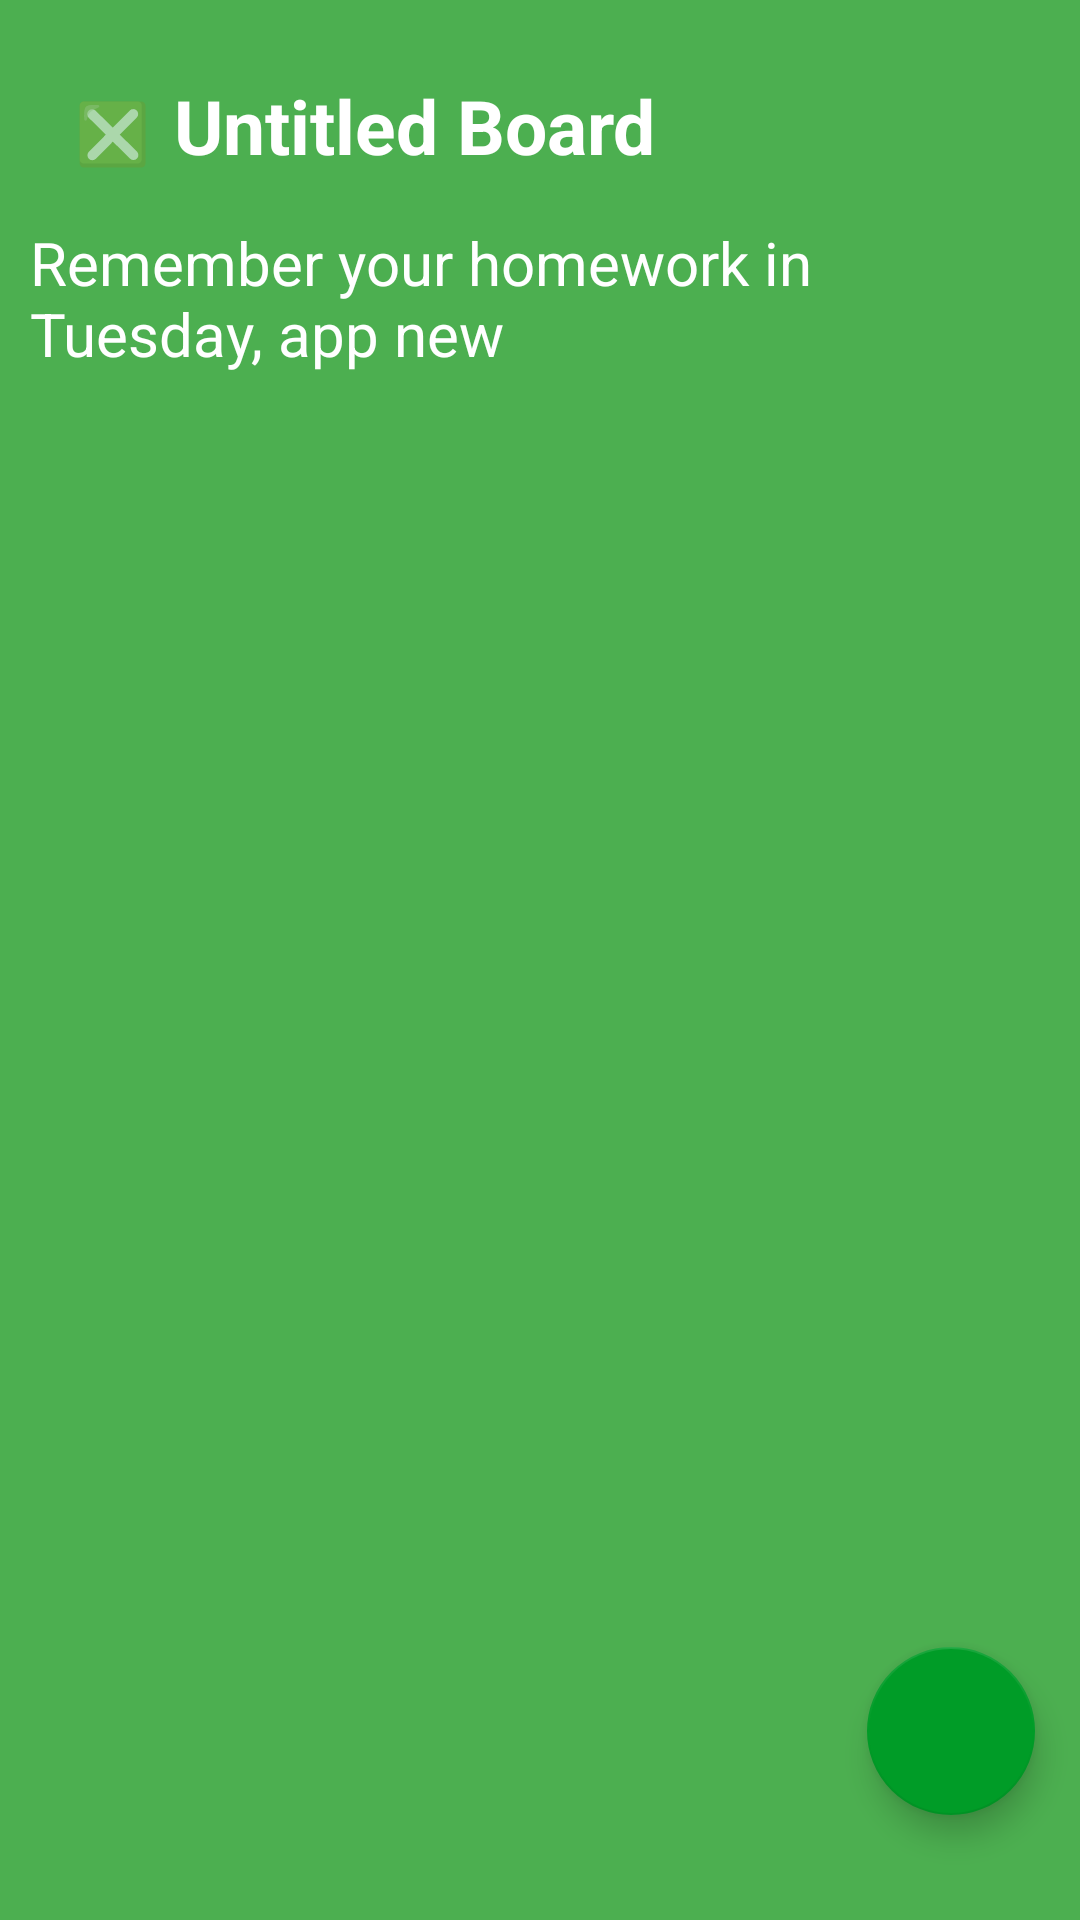

Produce the Android XML layout that renders to this screen, including the resource entries it uses.
<!-- AndroidManifest.xml: application theme Theme.PlannerProject -->
<!-- res/layout/activity_table.xml -->
<?xml version="1.0" encoding="utf-8"?>
<RelativeLayout xmlns:android="http://schemas.android.com/apk/res/android"
    xmlns:app="http://schemas.android.com/apk/res-auto"
    xmlns:tools="http://schemas.android.com/tools"
    android:layout_width="match_parent"
    android:layout_height="match_parent"
    android:background="#4CAF50"
    tools:context=".TableActivity">
    <LinearLayout
        android:layout_width="match_parent"
        android:layout_height="match_parent"
        android:padding="10dp"
        android:orientation="vertical">


        <LinearLayout
            android:layout_width="match_parent"
            android:layout_height="wrap_content"
            android:orientation="horizontal">

            <TextView
                android:id="@+id/cross"
                android:layout_width="wrap_content"
                android:layout_height="wrap_content"
                android:orientation="vertical"
                android:paddingLeft="15dp"
                android:text="❎"
                android:textSize="20sp" />

            <TextView
                android:id="@+id/list"
                android:layout_width="wrap_content"
                android:layout_height="wrap_content"
                android:gravity="center_vertical"
                android:minHeight="?android:attr/listPreferredItemHeight"
                android:paddingLeft="8dip"
                android:text="Untitled Board"
                android:textAppearance="?android:attr/textAppearanceMedium"
                android:textColor="#ffffff"
                android:textSize="25sp"
                android:textStyle="bold" />



        </LinearLayout>

        <TextView
            android:id="@+id/mText"
            android:layout_width="match_parent"
            android:layout_height="wrap_content"
            android:textColor="#ffffff"
            android:text="Remember your homework in Tuesday, app new"
            android:minHeight="?android:attr/listPreferredItemHeight"
            android:textAppearance="?android:attr/textAppearanceMedium"
            android:textSize="20sp">

        </TextView>

    </LinearLayout>

    <com.google.android.material.floatingactionbutton.FloatingActionButton
        android:id="@+id/addInfo"
        android:layout_width="190dp"
        android:layout_height="wrap_content"
        android:layout_alignParentEnd="true"
        android:layout_alignParentBottom="true"
        android:layout_marginStart="15dp"
        android:layout_marginTop="15dp"
        android:layout_marginEnd="15dp"
        android:layout_marginBottom="35dp"
        android:src="@drawable/ic_add"
        android:tint="@color/white" />
</RelativeLayout>
<!-- resources referenced by this layout -->
<resources>
  <color name="white">#FFFFFFFF</color>
  <style name="Theme.PlannerProject" parent="Theme.MaterialComponents.DayNight.DarkActionBar">
          
          <item name="colorPrimary">@color/yellow</item>
          <item name="colorPrimaryVariant">@color/purple_700</item>
          <item name="colorOnPrimary">@color/white</item>
          
          <item name="colorSecondary">@color/purple_500</item>
          <item name="colorSecondaryVariant">@color/teal_700</item>
          <item name="colorOnSecondary">@color/black</item>
          
          <item name="android:statusBarColor" tools:targetApi="21">@color/yellow</item>
          
      </style>
  <color name="yellow">#FFC801</color>
  <color name="purple_700">#005A04</color>
  <color name="purple_500">#009C27</color>
  <color name="teal_700">#FF018786</color>
  <color name="black">#FF000000</color>
</resources>
